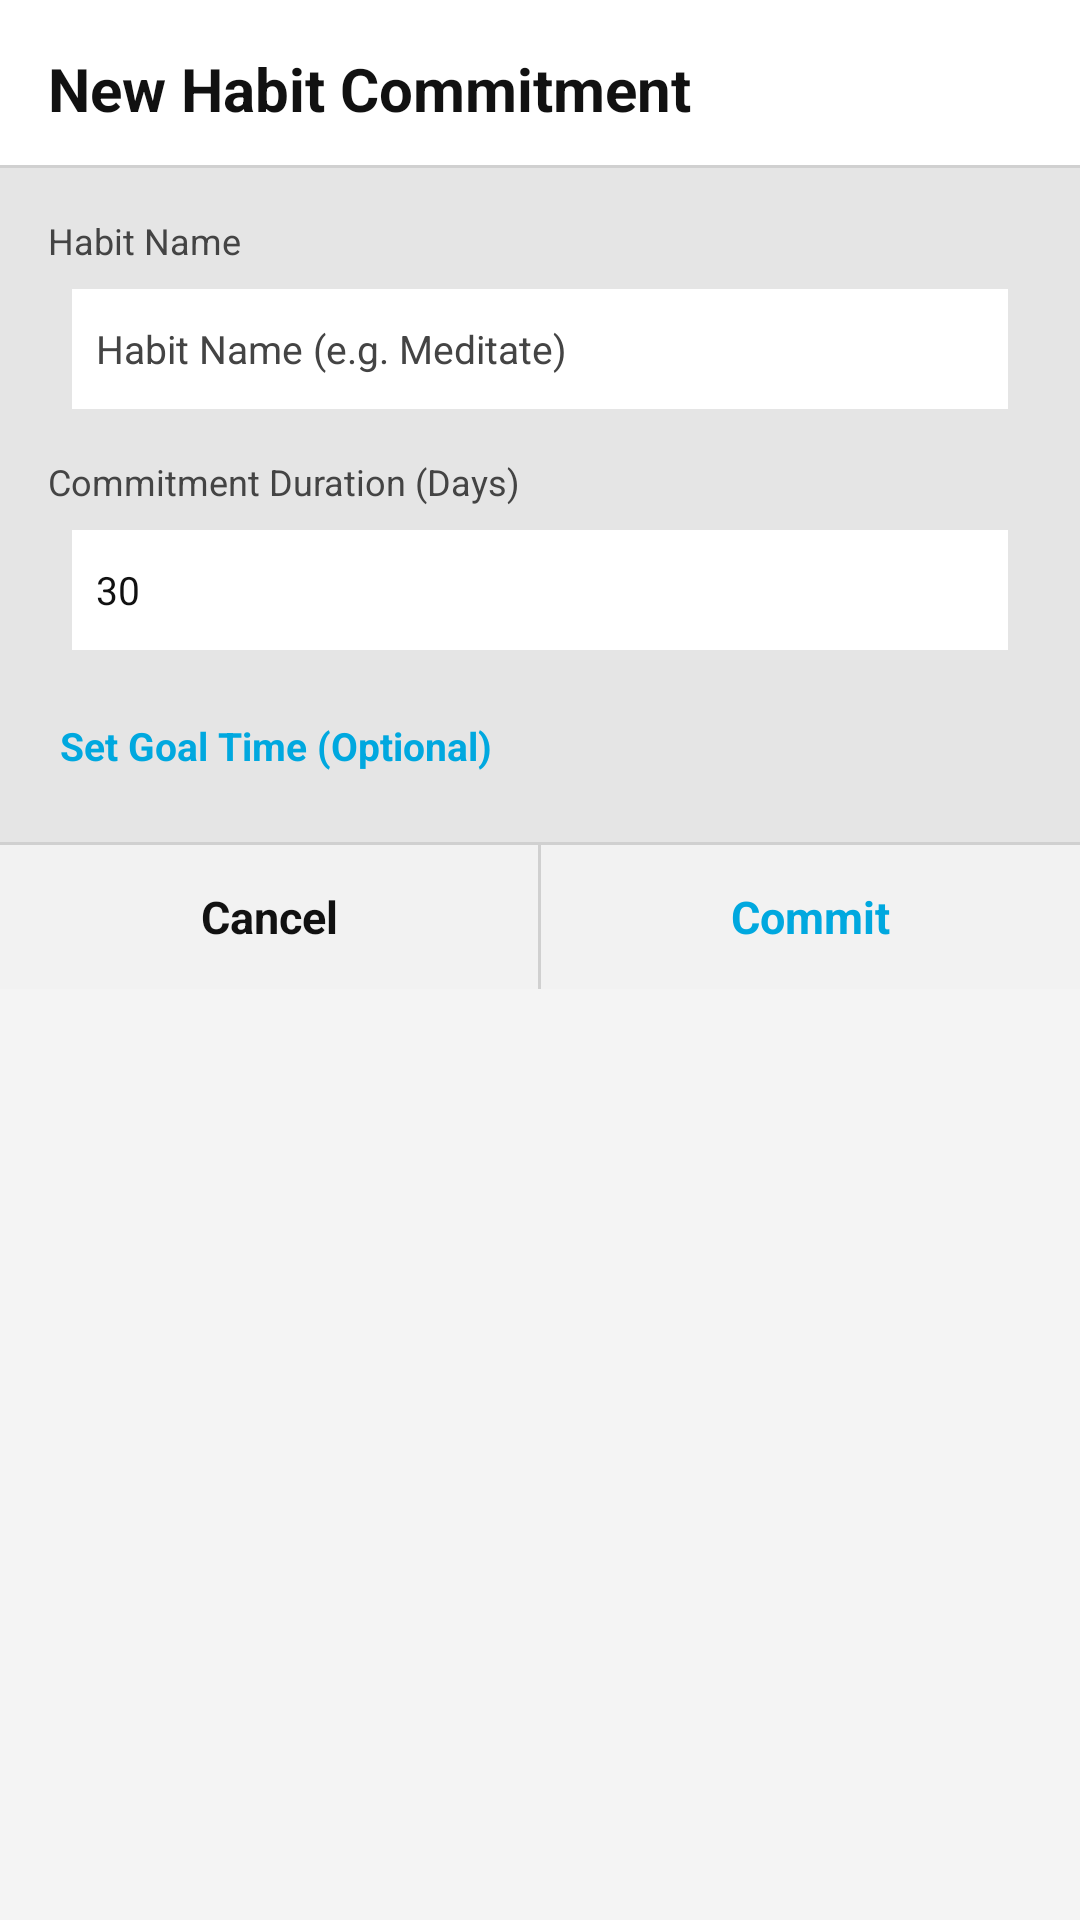

Reconstruct the res/layout file that produces this screen, plus the resources it refers to.
<!-- AndroidManifest.xml: application theme Theme.BuJo -->
<!-- res/layout/dialog_add_habit.xml -->
<?xml version="1.0" encoding="utf-8"?>
<LinearLayout xmlns:android="http://schemas.android.com/apk/res/android"
    android:layout_width="match_parent"
    android:layout_height="wrap_content"
    android:orientation="vertical"
    android:background="@drawable/shape_bb10_confirm_card">

    
    <LinearLayout
        android:layout_width="match_parent"
        android:layout_height="wrap_content"
        android:orientation="vertical"
        android:paddingStart="16dp"
        android:paddingEnd="16dp"
        android:paddingTop="16dp"
        android:paddingBottom="12dp"
        android:background="@color/surface">

        <TextView
            android:layout_width="match_parent"
            android:layout_height="wrap_content"
            android:text="@string/ui_new_habit_commitment_42f5ae"
            android:textColor="@color/bujo_text"
            android:textSize="20sp"
            android:textStyle="bold" />

    </LinearLayout>

    <View
        android:layout_width="match_parent"
        android:layout_height="1dp"
        android:background="@color/bujo_divider" />

    
    <LinearLayout
        android:layout_width="match_parent"
        android:layout_height="wrap_content"
        android:orientation="vertical"
        android:padding="16dp"
        android:background="@color/bb10_bottom_bar_bg">

        <TextView
            android:layout_width="match_parent"
            android:layout_height="wrap_content"
            android:text="Habit Name"
            android:textSize="12sp"
            android:textColor="@color/bujo_text_secondary"
            android:layout_marginBottom="4dp"/>

        <LinearLayout
            style="@style/Widget.BuJo.TextInput.Container"
            android:layout_width="match_parent"
            android:layout_height="48dp">

            <EditText
                style="@style/Widget.BuJo.TextInput"
                android:id="@+id/et_habit_name"
                android:layout_width="match_parent"
                android:layout_height="match_parent"
                android:hint="@string/ui_habit_name_e_g_meditate_976cf7"
                android:inputType="textCapSentences"
                android:singleLine="true"/>
        </LinearLayout>

        <TextView
            android:layout_width="match_parent"
            android:layout_height="wrap_content"
            android:text="@string/ui_commitment_duration_days_166d25"
            android:textSize="12sp"
            android:textColor="@color/bujo_text_secondary"
            android:layout_marginTop="12dp"
            android:layout_marginBottom="4dp"/>

        <LinearLayout
            style="@style/Widget.BuJo.TextInput.Container"
            android:layout_width="match_parent"
            android:layout_height="48dp">

            <EditText
                style="@style/Widget.BuJo.TextInput"
                android:id="@+id/et_habit_days"
                android:layout_width="match_parent"
                android:layout_height="match_parent"
                android:text="30"
                android:inputType="number"
                android:singleLine="true"/>
        </LinearLayout>

        <TextView
            android:id="@+id/btn_habit_time"
            android:layout_width="match_parent"
            android:layout_height="32dp"
            android:gravity="center_vertical"
            android:text="@string/ui_set_goal_time_optional_fb6e11"
            android:textSize="13sp"
            android:textColor="@color/bb10_blue"
            android:textStyle="bold"
            android:layout_marginTop="12dp"
            android:paddingStart="4dp"
            android:paddingEnd="4dp"
            android:background="?android:attr/selectableItemBackground"
            android:clickable="true"
            android:focusable="true" />

    </LinearLayout>

    <View
        android:layout_width="match_parent"
        android:layout_height="1dp"
        android:background="@color/bujo_divider" />

    
    <LinearLayout
        android:layout_width="match_parent"
        android:layout_height="48dp"
        android:orientation="horizontal"
        android:background="@color/bb10_dialog_footer">

        <TextView
            android:id="@+id/btn_habit_cancel"
            android:layout_width="0dp"
            android:layout_height="match_parent"
            android:layout_weight="1"
            android:gravity="center"
            android:text="@string/ui_cancel_77dfd2"
            android:textColor="@color/bujo_text"
            android:textSize="15sp"
            android:textStyle="bold"
            android:clickable="true"
            android:focusable="true"
            android:background="?android:attr/selectableItemBackground" />

        <View
            android:layout_width="1dp"
            android:layout_height="match_parent"
            android:background="@color/bujo_divider" />

        <TextView
            android:id="@+id/btn_habit_commit"
            android:layout_width="0dp"
            android:layout_height="match_parent"
            android:layout_weight="1"
            android:gravity="center"
            android:text="Commit"
            android:textColor="@color/bb10_blue"
            android:textSize="15sp"
            android:textStyle="bold"
            android:clickable="true"
            android:focusable="true"
            android:background="?android:attr/selectableItemBackground" />

    </LinearLayout>

</LinearLayout>
<!-- resources referenced by this layout -->
<resources>
  <color name="bb10_blue">#00a8df</color>
  <color name="bb10_bottom_bar_bg">#E5E5E5</color>
  <color name="bb10_dialog_footer">#F2F2F2</color>
  <color name="bujo_divider">#D0D0D0</color>
  <color name="bujo_text">#111111</color>
  <color name="bujo_text_secondary">#444444</color>
  <color name="surface">#FFFFFF</color>
  <string name="ui_cancel_77dfd2" formatted="false">Cancel</string>
  <string name="ui_commitment_duration_days_166d25" formatted="false">Commitment Duration (Days)</string>
  <string name="ui_habit_name_e_g_meditate_976cf7" formatted="false">Habit Name (e.g. Meditate)</string>
  <string name="ui_new_habit_commitment_42f5ae" formatted="false">New Habit Commitment</string>
  <string name="ui_set_goal_time_optional_fb6e11" formatted="false">Set Goal Time (Optional)</string>
  <style name="Widget.BuJo.TextInput">
          <item name="android:background">@color/surface</item>
          <item name="android:gravity">center_vertical</item>
          <item name="android:paddingStart">8dp</item>
          <item name="android:paddingEnd">8dp</item>
          <item name="android:textColor">@color/bujo_text</item>
          <item name="android:textColorHint">@color/bujo_text_secondary</item>
          <item name="android:textSize">13sp</item>
      </style>
  <style name="Widget.BuJo.TextInput.Container">
          <item name="android:background">@color/bb10_bottom_bar_bg</item>
          <item name="android:padding">4dp</item>
      </style>
  <style name="Theme.BuJo" parent="Theme.AppCompat.DayNight.NoActionBar">
          <item name="colorPrimary">@color/black</item>
          <item name="colorPrimaryDark">@color/black</item>
          <item name="colorAccent">@color/black</item>
  
          
          <item name="android:windowBackground">@color/bujo_background</item>
      </style>
  <color name="black">#FF000000</color>
  <color name="bujo_background">#F4F4F4</color>
</resources>
